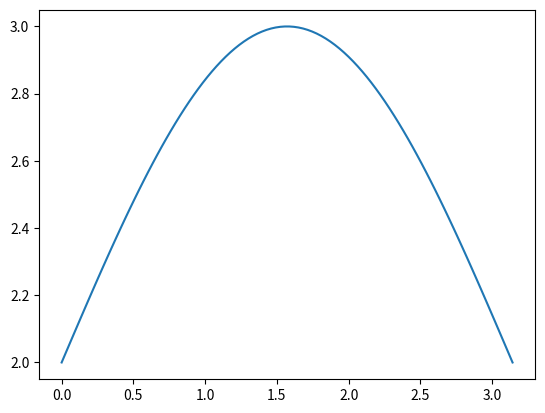

Generate this figure with matplotlib: (Note: this script raises an exception after producing the figure.)
import numpy as np
from scipy.integrate import solve_bvp
import matplotlib.pyplot as plt

def exact(x):
    return 2+sin(x)
    
def ode(x, y):
    return np.vstack((y[1], 0.5 - (y[1])**2 / 2 - y[0] * np.sin(x) / 2))

def boundary_conditions(ya, yb):
    return np.array([ya[0] - 2, yb[0] - 2])

#To define the initial mesh
x_mesh = np.linspace(0, np.pi, 100)

# Initial guess for the solution
y_guess = np.zeros((2, x_mesh.size))

#To solve the BVP
sol = solve_bvp(ode, boundary_conditions, x_mesh, y_guess)

#To evaluate the solution at finer mesh for plotting
x_plot = np.linspace(0, np.pi, 100)
y_plot = sol.sol(x_plot)[0]

#To plot the solution
plt.figure()
plt.plot(x_plot, y_plot, label='Numerical solution')
plt.plot(x_plot, exact(x_plot),'r:', label='Exact solution')
plt.xlabel(r'x$\rightarrow$')
plt.ylabel(r'y$\rightarrow$')
plt.title(r"Solution t y''= $\frac{1}{2} - \frac{(y')^{2}}{2} - \frac{ysin(x)}{2}$")
plt.legend()
plt.grid(True)
plt.show()
